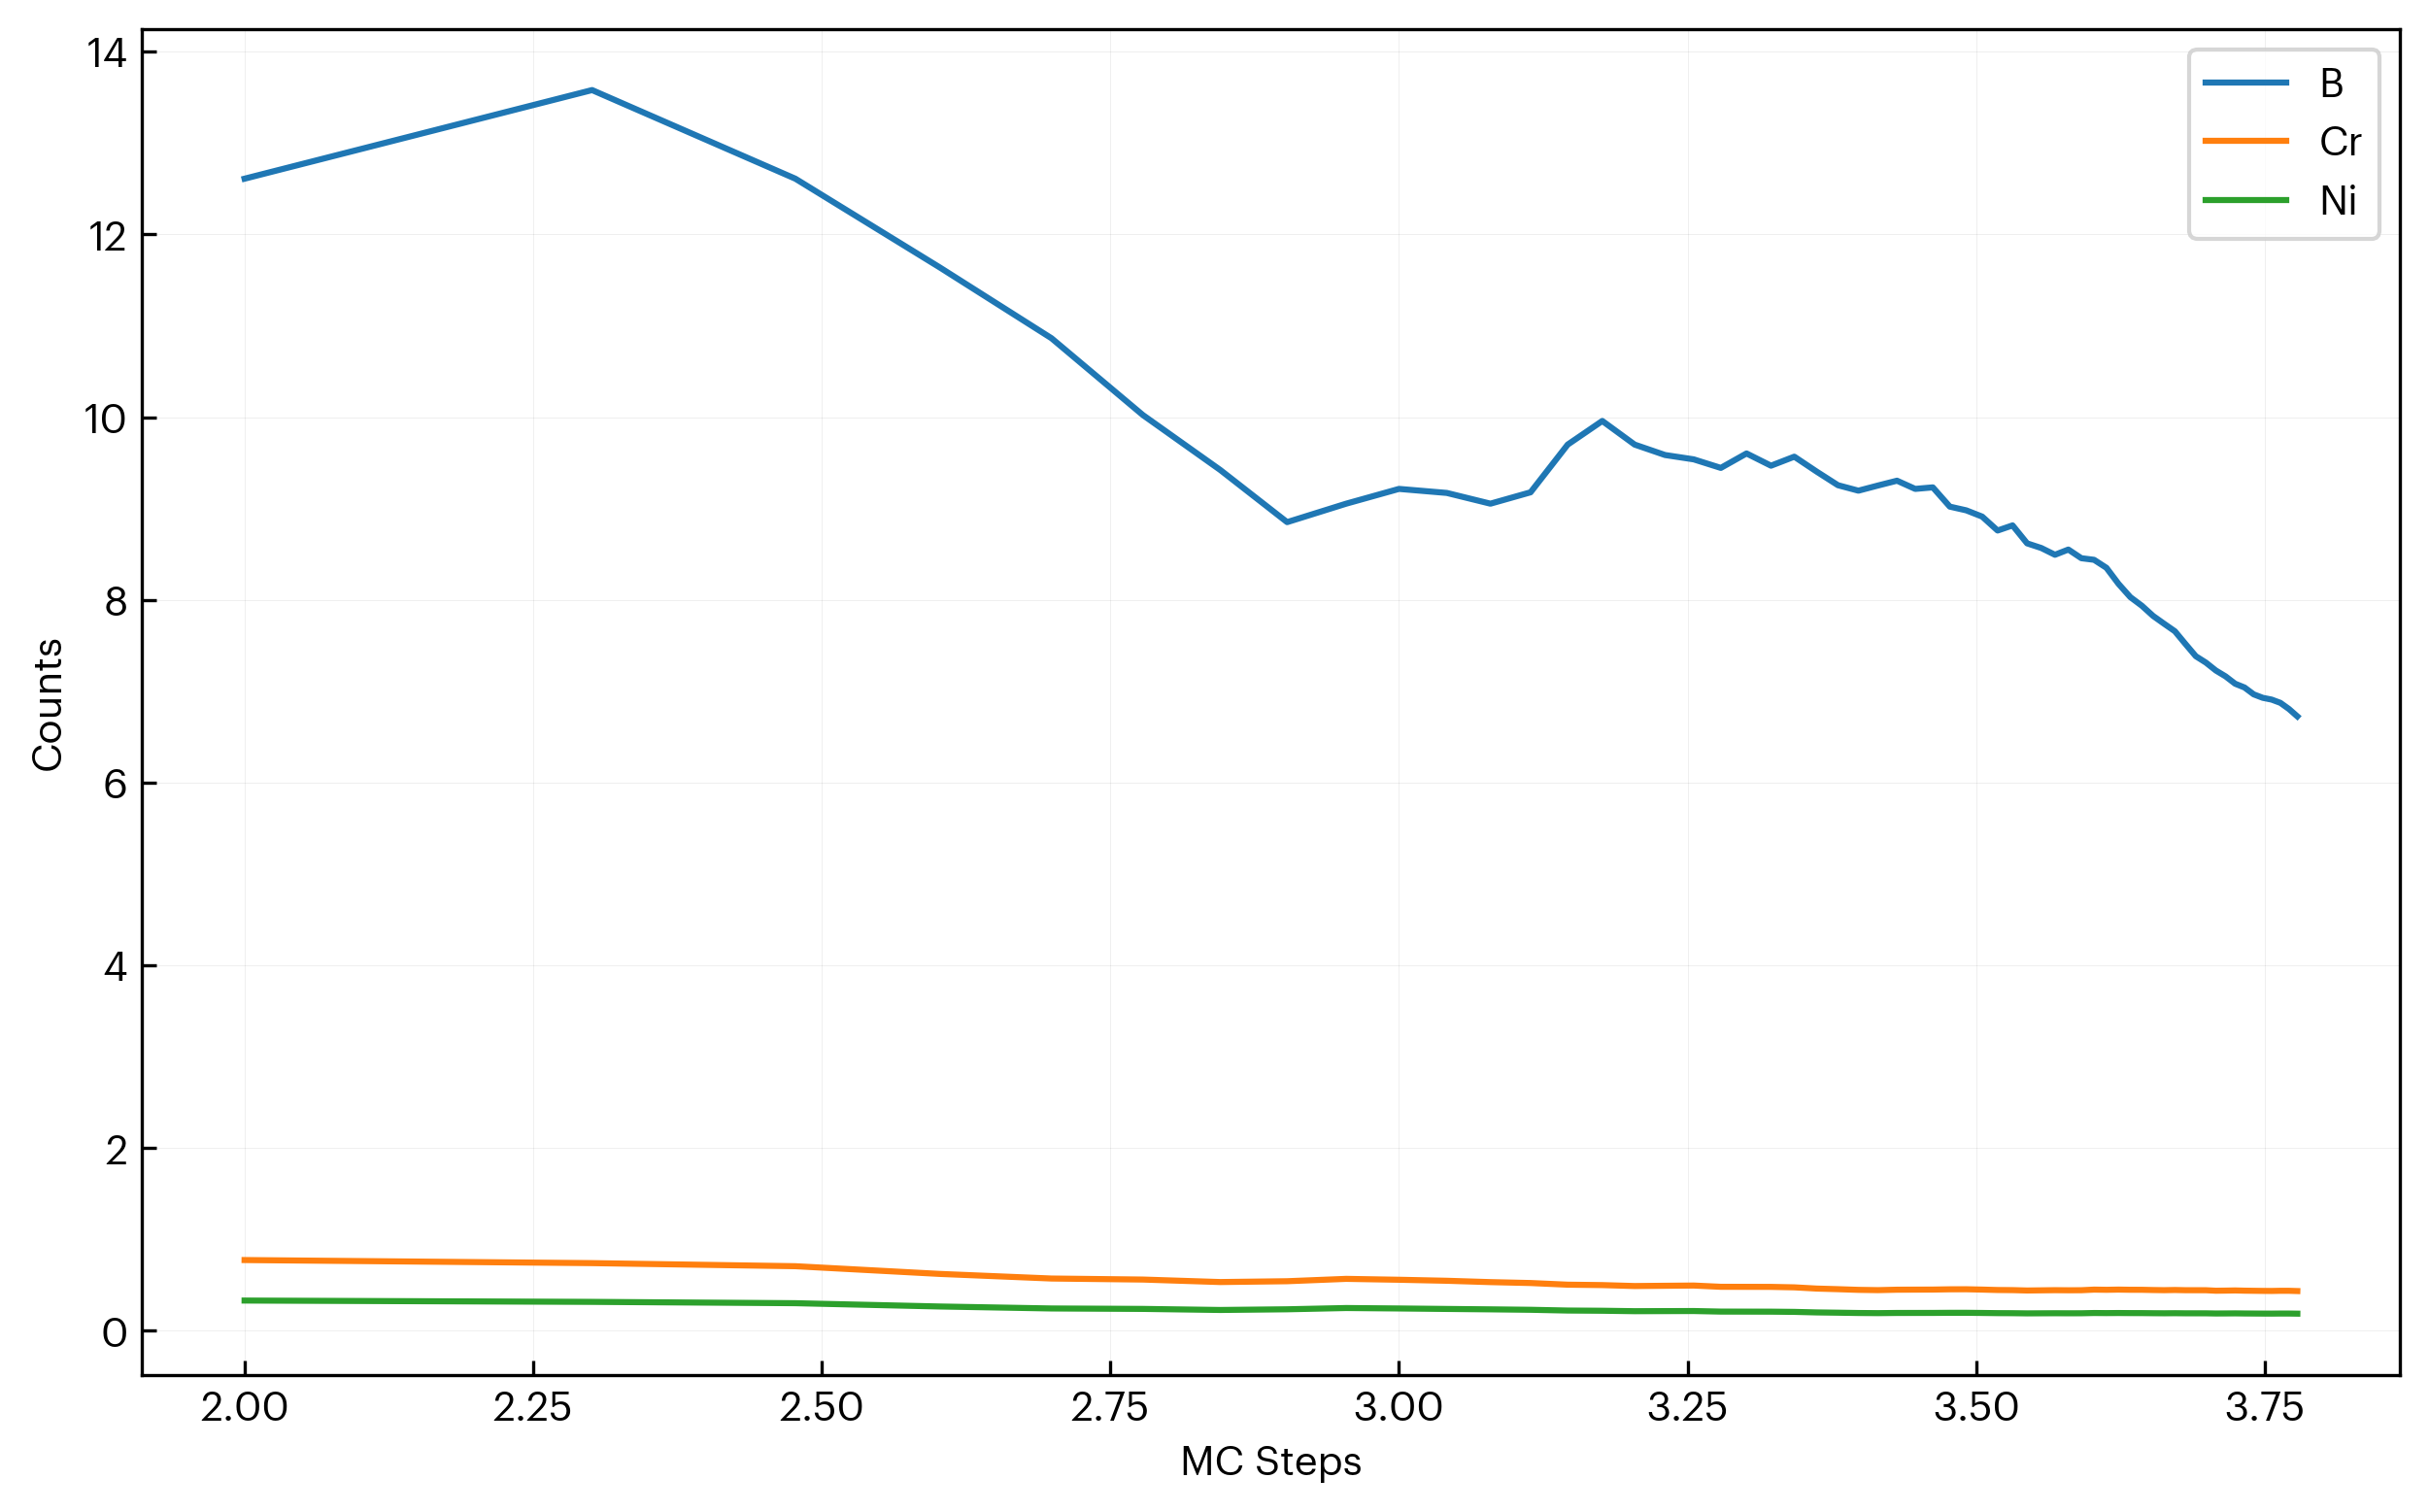

The file beside this chart, header and first rows:
step, B, Cr, Ni
100, 12.61, 0.7753, 0.3319
200, 13.58, 0.7415, 0.3175
300, 12.61, 0.7078, 0.303
400, 11.64, 0.6236, 0.267
500, 10.86, 0.573, 0.2453
600, 10.02, 0.5618, 0.2405
700, 9.423, 0.5345, 0.2288
800, 8.851, 0.5435, 0.2363
900, 9.053, 0.5693, 0.2501
1000, 9.215, 0.5595, 0.2453
1100, 9.171, 0.5485, 0.2401
1200, 9.053, 0.5337, 0.2357
1300, 9.178, 0.5237, 0.2309
1400, 9.7, 0.5056, 0.2226
1500, 9.959, 0.5011, 0.2203
1600, 9.7, 0.4909, 0.2155
1700, 9.586, 0.4937, 0.2164
1800, 9.538, 0.4962, 0.2172
1900, 9.445, 0.4825, 0.2111
2000, 9.603, 0.482, 0.2107
2100, 9.469, 0.4815, 0.2103
2200, 9.568, 0.4765, 0.2079
2300, 9.405, 0.4631, 0.202
2400, 9.255, 0.4564, 0.199
2500, 9.196, 0.449, 0.1957
2600, 9.252, 0.446, 0.1942
2700, 9.305, 0.4507, 0.1961
2800, 9.215, 0.4514, 0.1963
2900, 9.232, 0.4521, 0.1965
3000, 9.021, 0.455, 0.1977
3100, 8.98, 0.4556, 0.1978
3200, 8.912, 0.4519, 0.1962
3300, 8.759, 0.4474, 0.1941
3400, 8.816, 0.4461, 0.1935
3500, 8.619, 0.442, 0.1917
3600, 8.568, 0.4438, 0.1924
3700, 8.494, 0.4455, 0.193
3800, 8.551, 0.4444, 0.1925
3900, 8.456, 0.4451, 0.1928
4000, 8.439, 0.4517, 0.1955
4100, 8.351, 0.4497, 0.1946
4200, 8.176, 0.4518, 0.1955
4300, 8.031, 0.4499, 0.1946
4400, 7.936, 0.4497, 0.1945
4500, 7.825, 0.4472, 0.1934
4600, 7.739, 0.4455, 0.1926
4700, 7.657, 0.4475, 0.1934
4800, 7.518, 0.4452, 0.1924
4900, 7.384, 0.4451, 0.1923
5000, 7.314, 0.4449, 0.1922
5100, 7.227, 0.4395, 0.1904
5200, 7.163, 0.4408, 0.1909
5300, 7.083, 0.4426, 0.1917
5400, 7.041, 0.4401, 0.1905
5500, 6.966, 0.4388, 0.1899
5600, 6.929, 0.4376, 0.1894
5700, 6.909, 0.437, 0.1891
5800, 6.874, 0.4388, 0.1898
5900, 6.806, 0.4388, 0.1898
6000, 6.725, 0.4359, 0.1885
